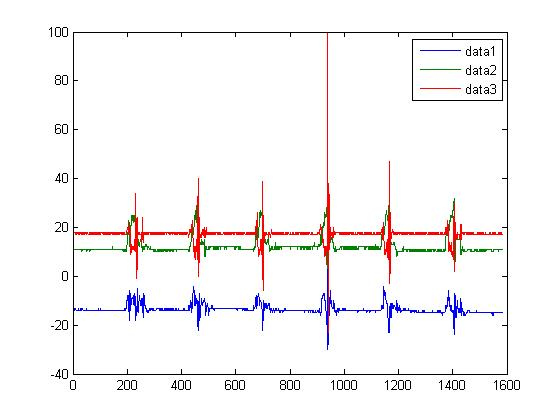

Source data for this figure (header and first rows):
-1, -1, -1
-1, -1, -1
-13, 11, 18
-13, 11, 18
-14, 11, 18
-14, 11, 18
-14, 11, 18
-13, 11, 18
-13, 11, 18
-13, 11, 17
-13, 11, 18
-14, 11, 18
-14, 11, 18
-14, 11, 17
-14, 11, 18
-14, 11, 18
-14, 11, 18
-14, 11, 18
-13, 11, 18
-13, 11, 17
-14, 11, 18
-13, 11, 18
-14, 11, 17
-14, 11, 17
-14, 11, 18
-14, 11, 18
-14, 11, 18
-14, 11, 18
-13, 11, 18
-14, 11, 17
-14, 11, 18
-13, 11, 17
-13, 10, 18
-13, 11, 17
-13, 11, 17
-13, 11, 18
-14, 11, 18
-14, 11, 18
-14, 11, 17
-14, 11, 18
-14, 11, 18
-14, 11, 18
-14, 11, 17
-14, 11, 17
-14, 11, 18
-14, 11, 18
-14, 11, 18
-14, 11, 17
-14, 11, 18
-14, 11, 18
-13, 10, 18
-14, 11, 18
-14, 11, 18
-14, 11, 18
-14, 11, 18
-14, 11, 17
-14, 11, 17
-14, 11, 17
-14, 11, 17
-14, 11, 17
-14, 11, 17
... 1,522 more rows
